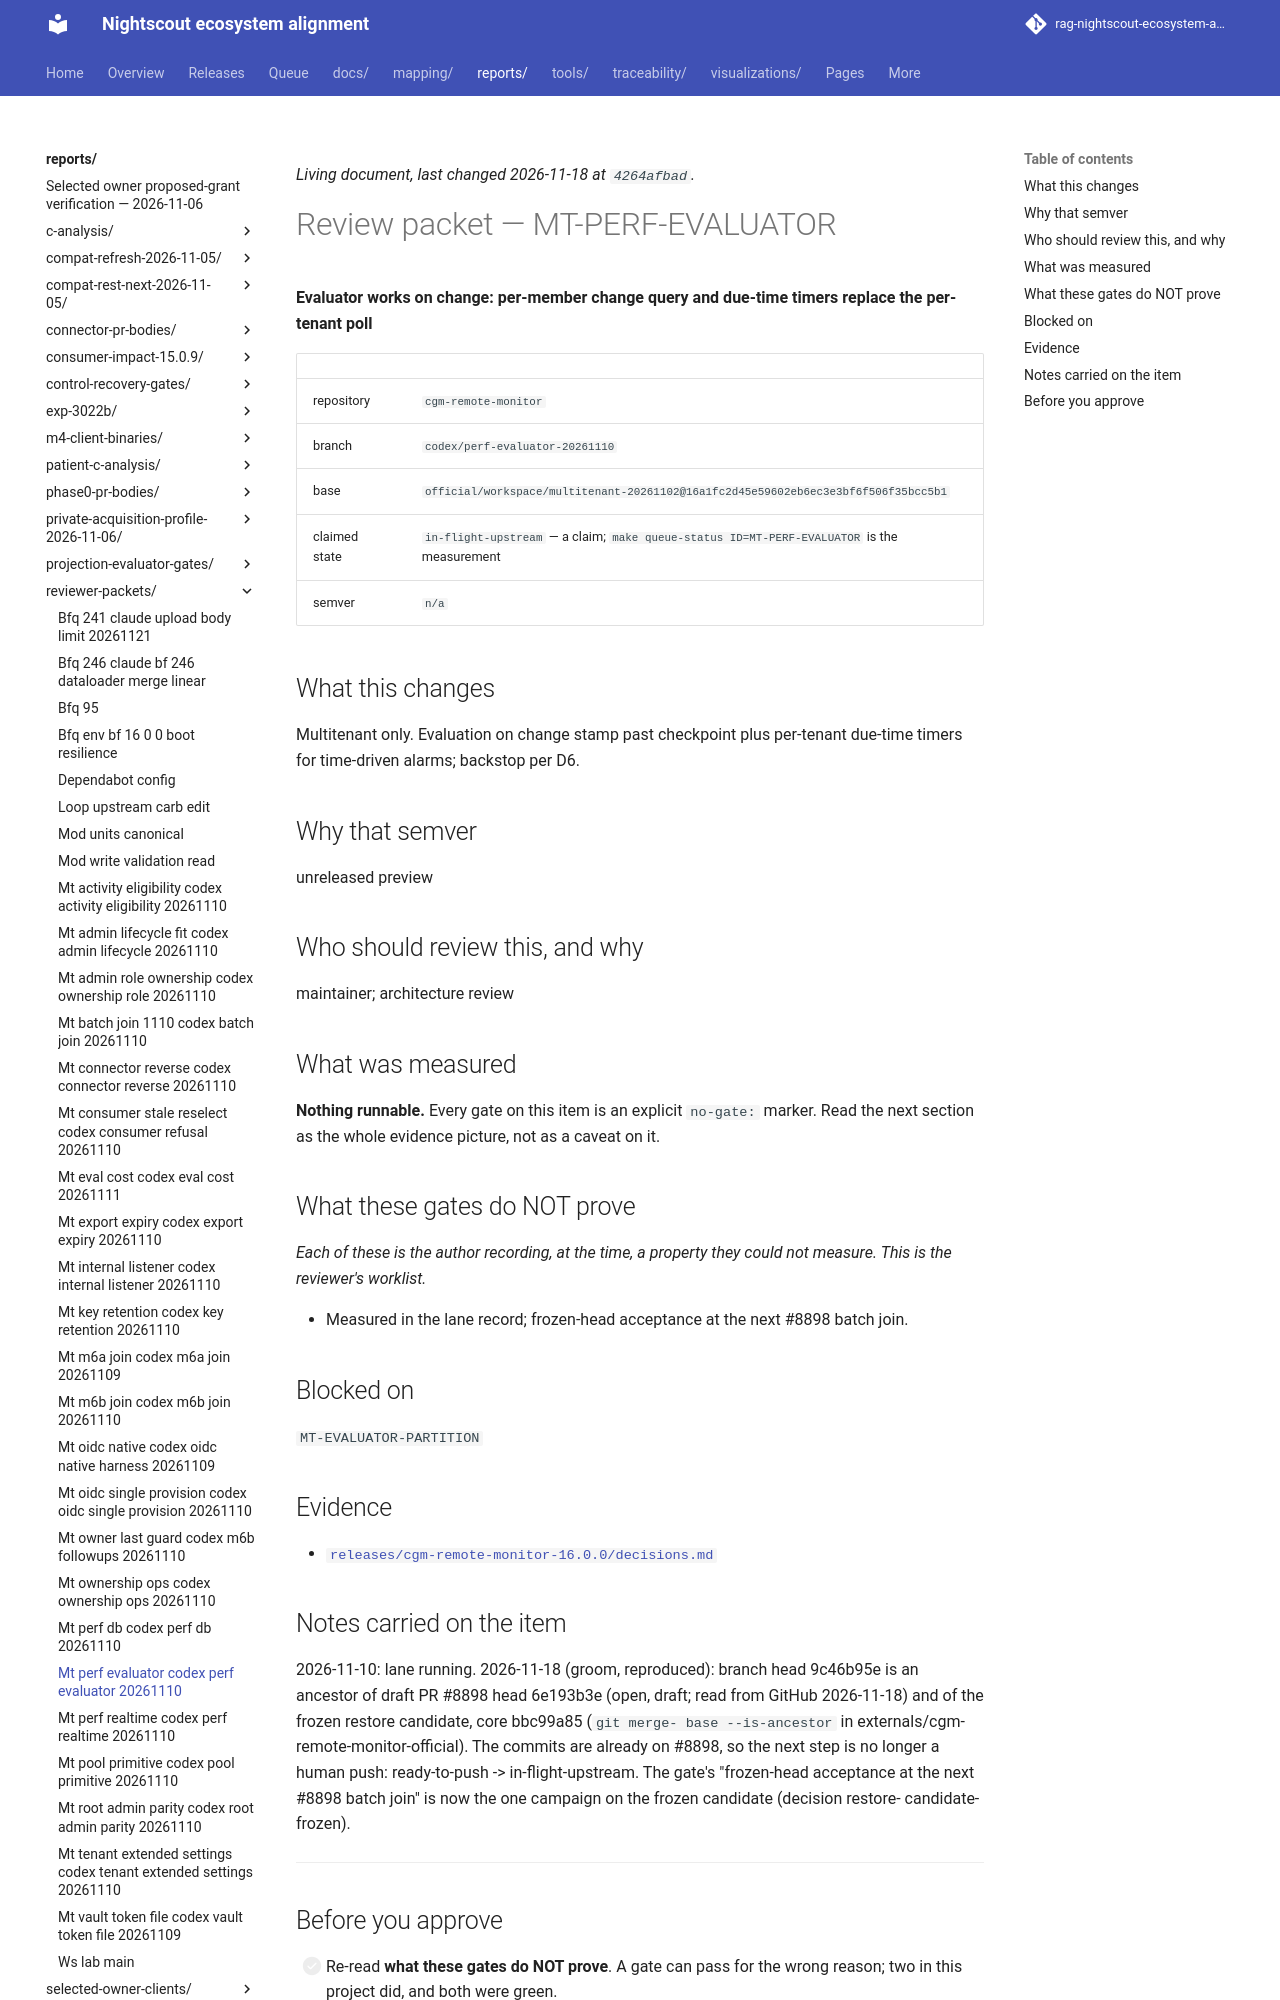

repository: bewest/rag-nightscout-ecosystem-alignment · page: reports/reviewer-packets/mt-perf-evaluator-codex-perf-evaluator-20261110.html · generator: mkdocs

<!--
  ============================================================================
  GENERATED FILE - MUST NOT BE HAND-EDITED.

  Source of truth:  queue/work-queue.yaml
  Generator:        tools/queue/emit_packets.py   (make packets)
  Staleness check:  python3 tools/queue/emit_packets.py --check

  Review NOTES belong on the pull request, not here. This file is a projection
  of the manifest; anything written into it is destroyed by the next run.
  ============================================================================
-->

# Review packet — MT-PERF-EVALUATOR

**Evaluator works on change: per-member change query and due-time timers replace
the per-tenant poll**

| | |
|---|---|
| repository | `cgm-remote-monitor` |
| branch | `codex/perf-evaluator-20261110` |
| base | `official/workspace/multitenant-20261102@16a1fc2d45e59602eb6ec3e3bf6f506f35bcc5b1` |
| claimed state | `in-flight-upstream` — a claim; `make queue-status ID=MT-PERF-EVALUATOR` is the measurement |
| semver | `n/a` |

## What this changes

Multitenant only. Evaluation on change stamp past checkpoint plus per-tenant
due-time timers for time-driven alarms; backstop per D6.

## Why that semver

unreleased preview

## Who should review this, and why

maintainer; architecture review

## What was measured

**Nothing runnable.** Every gate on this item is an explicit `no-gate:` marker. Read the next section as the whole evidence picture, not as a caveat on it.

## What these gates do NOT prove

*Each of these is the author recording, at the time, a property they could not measure. This is the reviewer's worklist.*

- Measured in the lane record; frozen-head acceptance at the next #8898
  batch join.

## Blocked on

`MT-EVALUATOR-PARTITION`

## Evidence

- [`releases/cgm-remote-monitor-16.0.0/decisions.md`](../../releases/cgm-remote-monitor-16.0.0/decisions.md)

## Notes carried on the item

2026-11-10: lane running. 2026-11-18 (groom, reproduced): branch head 9c46b95e
is an ancestor of draft PR #8898 head 6e193b3e (open, draft; read from GitHub
2026-11-18) and of the frozen restore candidate, core bbc99a85 (`git merge-
base --is-ancestor` in externals/cgm-remote-monitor-official). The commits are
already on #8898, so the next step is no longer a human push: ready-to-push ->
in-flight-upstream. The gate's "frozen-head acceptance at the next #8898 batch
join" is now the one campaign on the frozen candidate (decision restore-
candidate-frozen).

---
